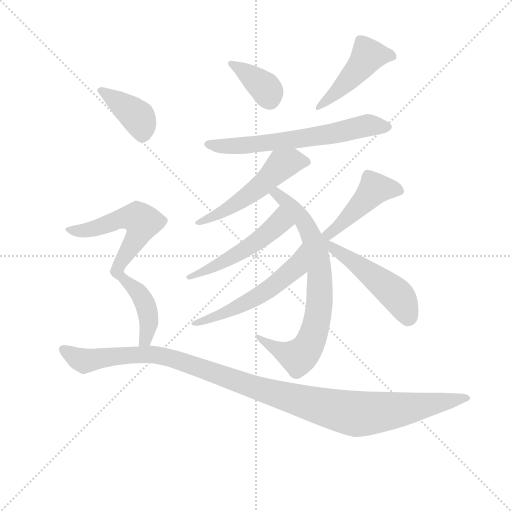
t = 0.00 s
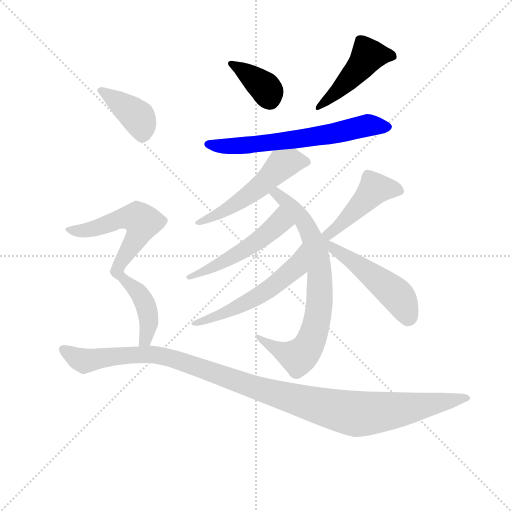
t = 1.76 s
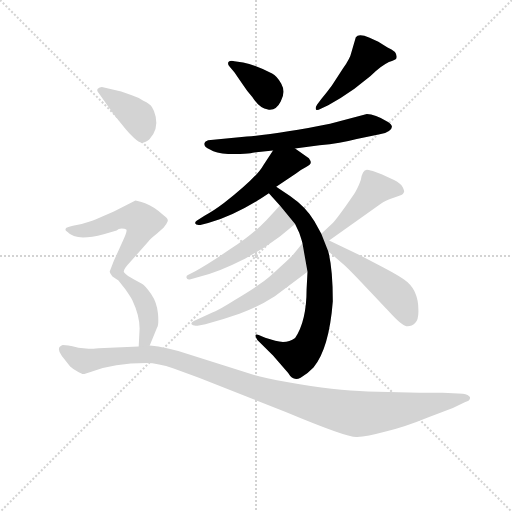
t = 3.51 s
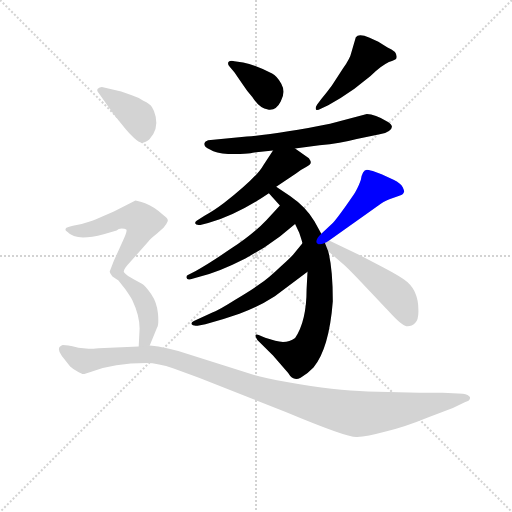
t = 5.27 s
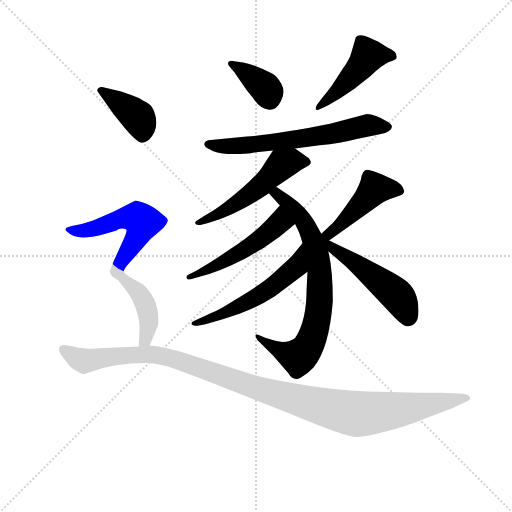
t = 7.02 s
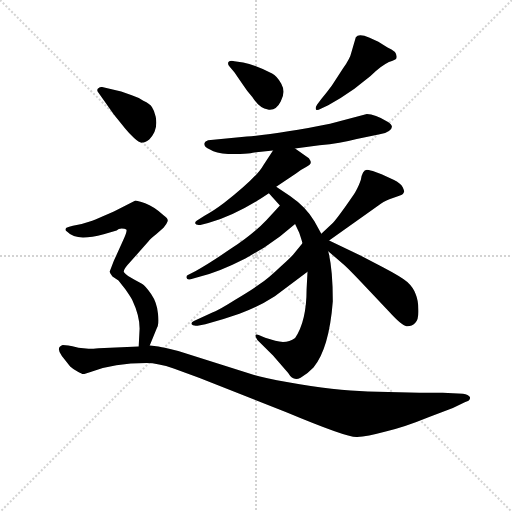
t = 8.78 s

The animated SVG that drew these frames (rendered in a browser with its animation timeline set to each time). Animation: 12 CSS @keyframes rules; one cycle of 8.78 s.

<svg version="1.1" viewBox="0 0 1024 1024" xmlns="http://www.w3.org/2000/svg">
  <g stroke="lightgray" stroke-dasharray="1,1" stroke-width="1" transform="scale(4, 4)">
    <line x1="0" y1="0" x2="256" y2="256"></line>
    <line x1="256" y1="0" x2="0" y2="256"></line>
    <line x1="128" y1="0" x2="128" y2="256"></line>
    <line x1="0" y1="128" x2="256" y2="128"></line>
  </g>
<g transform="scale(0.92, -0.92) translate(60, -900)">
   <style type="text/css">
    @keyframes keyframes0 {
      from {
       stroke: blue;
       stroke-dashoffset: 373;
       stroke-width: 128;
       }
       55% {
       animation-timing-function: step-end;
       stroke: blue;
       stroke-dashoffset: 0;
       stroke-width: 128;
       }
       to {
       stroke: black;
       stroke-width: 1024;
       }
       }
       #make-me-a-hanzi-animation-0 {
         animation: keyframes0 0.553548s both;
         animation-delay: 0.000000s;
         animation-timing-function: linear;
       }
    @keyframes keyframes1 {
      from {
       stroke: blue;
       stroke-dashoffset: 465;
       stroke-width: 128;
       }
       60% {
       animation-timing-function: step-end;
       stroke: blue;
       stroke-dashoffset: 0;
       stroke-width: 128;
       }
       to {
       stroke: black;
       stroke-width: 1024;
       }
       }
       #make-me-a-hanzi-animation-1 {
         animation: keyframes1 0.628418s both;
         animation-delay: 0.553548s;
         animation-timing-function: linear;
       }
    @keyframes keyframes2 {
      from {
       stroke: blue;
       stroke-dashoffset: 649;
       stroke-width: 128;
       }
       68% {
       animation-timing-function: step-end;
       stroke: blue;
       stroke-dashoffset: 0;
       stroke-width: 128;
       }
       to {
       stroke: black;
       stroke-width: 1024;
       }
       }
       #make-me-a-hanzi-animation-2 {
         animation: keyframes2 0.778158s both;
         animation-delay: 1.181966s;
         animation-timing-function: linear;
       }
    @keyframes keyframes3 {
      from {
       stroke: blue;
       stroke-dashoffset: 534;
       stroke-width: 128;
       }
       63% {
       animation-timing-function: step-end;
       stroke: blue;
       stroke-dashoffset: 0;
       stroke-width: 128;
       }
       to {
       stroke: black;
       stroke-width: 1024;
       }
       }
       #make-me-a-hanzi-animation-3 {
         animation: keyframes3 0.684570s both;
         animation-delay: 1.960124s;
         animation-timing-function: linear;
       }
    @keyframes keyframes4 {
      from {
       stroke: blue;
       stroke-dashoffset: 754;
       stroke-width: 128;
       }
       71% {
       animation-timing-function: step-end;
       stroke: blue;
       stroke-dashoffset: 0;
       stroke-width: 128;
       }
       to {
       stroke: black;
       stroke-width: 1024;
       }
       }
       #make-me-a-hanzi-animation-4 {
         animation: keyframes4 0.863607s both;
         animation-delay: 2.644694s;
         animation-timing-function: linear;
       }
    @keyframes keyframes5 {
      from {
       stroke: blue;
       stroke-dashoffset: 515;
       stroke-width: 128;
       }
       63% {
       animation-timing-function: step-end;
       stroke: blue;
       stroke-dashoffset: 0;
       stroke-width: 128;
       }
       to {
       stroke: black;
       stroke-width: 1024;
       }
       }
       #make-me-a-hanzi-animation-5 {
         animation: keyframes5 0.669108s both;
         animation-delay: 3.508301s;
         animation-timing-function: linear;
       }
    @keyframes keyframes6 {
      from {
       stroke: blue;
       stroke-dashoffset: 556;
       stroke-width: 128;
       }
       64% {
       animation-timing-function: step-end;
       stroke: blue;
       stroke-dashoffset: 0;
       stroke-width: 128;
       }
       to {
       stroke: black;
       stroke-width: 1024;
       }
       }
       #make-me-a-hanzi-animation-6 {
         animation: keyframes6 0.702474s both;
         animation-delay: 4.177409s;
         animation-timing-function: linear;
       }
    @keyframes keyframes7 {
      from {
       stroke: blue;
       stroke-dashoffset: 458;
       stroke-width: 128;
       }
       60% {
       animation-timing-function: step-end;
       stroke: blue;
       stroke-dashoffset: 0;
       stroke-width: 128;
       }
       to {
       stroke: black;
       stroke-width: 1024;
       }
       }
       #make-me-a-hanzi-animation-7 {
         animation: keyframes7 0.622721s both;
         animation-delay: 4.879883s;
         animation-timing-function: linear;
       }
    @keyframes keyframes8 {
      from {
       stroke: blue;
       stroke-dashoffset: 508;
       stroke-width: 128;
       }
       62% {
       animation-timing-function: step-end;
       stroke: blue;
       stroke-dashoffset: 0;
       stroke-width: 128;
       }
       to {
       stroke: black;
       stroke-width: 1024;
       }
       }
       #make-me-a-hanzi-animation-8 {
         animation: keyframes8 0.663411s both;
         animation-delay: 5.502604s;
         animation-timing-function: linear;
       }
    @keyframes keyframes9 {
      from {
       stroke: blue;
       stroke-dashoffset: 399;
       stroke-width: 128;
       }
       56% {
       animation-timing-function: step-end;
       stroke: blue;
       stroke-dashoffset: 0;
       stroke-width: 128;
       }
       to {
       stroke: black;
       stroke-width: 1024;
       }
       }
       #make-me-a-hanzi-animation-9 {
         animation: keyframes9 0.574707s both;
         animation-delay: 6.166016s;
         animation-timing-function: linear;
       }
    @keyframes keyframes10 {
      from {
       stroke: blue;
       stroke-dashoffset: 732;
       stroke-width: 128;
       }
       70% {
       animation-timing-function: step-end;
       stroke: blue;
       stroke-dashoffset: 0;
       stroke-width: 128;
       }
       to {
       stroke: black;
       stroke-width: 1024;
       }
       }
       #make-me-a-hanzi-animation-10 {
         animation: keyframes10 0.845703s both;
         animation-delay: 6.740723s;
         animation-timing-function: linear;
       }
    @keyframes keyframes11 {
      from {
       stroke: blue;
       stroke-dashoffset: 1157;
       stroke-width: 128;
       }
       79% {
       animation-timing-function: step-end;
       stroke: blue;
       stroke-dashoffset: 0;
       stroke-width: 128;
       }
       to {
       stroke: black;
       stroke-width: 1024;
       }
       }
       #make-me-a-hanzi-animation-11 {
         animation: keyframes11 1.191569s both;
         animation-delay: 7.586426s;
         animation-timing-function: linear;
       }
</style>
<path d="M 438.5 756.0 L 449.5 743.0 L 468.5 715.0 Q 477.5 701.0 488.5 689.0 Q 504.5 664.0 522.5 662.0 Q 540.5 659.0 550.5 680.0 Q 561.5 700.0 551.5 718.0 Q 541.5 735.0 531.5 740.0 Q 494.5 759.0 468.5 764.0 L 449.5 767.0 Q 440.5 769.0 436.5 765.0 Q 434.5 760.0 438.5 756.0 Z" fill="lightgray"></path> 
<path d="M 638.5 685.0 L 629.5 673.0 Q 625.5 667.0 626.5 663.0 Q 626.5 658.0 638.5 664.0 L 653.5 671.0 L 680.5 687.0 L 710.5 707.0 L 745.5 735.0 Q 771.5 759.0 785.5 765.0 Q 800.5 770.0 801.5 773.0 Q 805.5 788.0 782.5 797.0 L 762.5 809.0 L 743.5 818.0 Q 719.5 828.0 713.5 819.0 L 703.5 785.0 Q 701.5 774.0 685.5 751.0 L 661.5 714.0 Q 651.5 700.0 638.5 685.0 Z" fill="lightgray"></path> 
<path d="M 581.5 577.0 L 634.5 584.0 Q 680.5 589.0 715.5 598.0 L 765.5 608.0 Q 777.5 609.0 785.5 615.0 Q 799.5 625.0 783.5 635.0 Q 754.5 652.0 737.5 652.0 L 657.5 631.0 Q 546.5 609.0 476.5 603.0 L 392.5 595.0 Q 385.5 593.0 384.5 589.0 Q 381.5 582.0 396.5 575.0 Q 411.5 565.0 445.5 565.0 Q 479.5 565.0 489.5 568.0 L 533.5 573.0 L 581.5 577.0 Z" fill="lightgray"></path> 
<path d="M 540.5 494.0 L 583.5 523.0 Q 595.5 532.0 605.5 537.0 Q 615.5 542.0 615.5 546.0 Q 616.5 549.0 611.5 556.0 L 581.5 577.0 C 556.5 594.0 549.5 598.0 533.5 573.0 L 512.5 541.0 Q 498.5 515.0 427.5 459.0 Q 402.5 440.0 384.5 431.0 L 367.5 420.0 Q 363.5 418.0 364.5 414.0 Q 365.5 410.0 375.5 411.0 L 392.5 415.0 Q 455.5 433.0 524.5 480.0 L 540.5 494.0 Z" fill="lightgray"></path> 
<path d="M 638.5 392.0 L 623.5 419.0 Q 605.5 450.0 570.5 474.0 L 540.5 494.0 C 515.5 511.0 504.5 502.0 524.5 480.0 L 548.5 453.0 L 581.5 413.0 L 590.5 394.0 Q 597.5 373.0 597.5 371.0 L 608.5 309.0 L 606.5 271.0 Q 606.5 202.0 581.5 165.0 Q 563.5 152.0 538.5 159.0 L 516.5 166.0 L 502.5 172.0 Q 489.5 176.0 499.5 161.0 L 533.5 127.0 L 566.5 89.0 Q 577.5 70.0 593.5 79.0 Q 609.5 88.0 621.5 101.0 Q 655.5 142.0 663.5 245.0 Q 663.5 316.0 653.5 354.0 L 638.5 392.0 Z" fill="lightgray"></path> 
<path d="M 548.5 453.0 L 519.5 422.0 Q 491.5 392.0 441.5 359.0 Q 391.5 325.0 365.5 311.0 L 348.5 302.0 Q 344.5 301.0 345.5 296.0 Q 346.5 291.0 354.5 293.0 L 375.5 299.0 Q 414.5 308.0 473.5 338.0 L 514.5 362.0 L 548.5 386.0 L 581.5 413.0 C 604.5 432.0 568.5 475.0 548.5 453.0 Z" fill="lightgray"></path> 
<path d="M 597.5 371.0 L 577.5 347.0 Q 574.5 343.0 548.5 319.0 Q 523.5 295.0 505.5 283.0 Q 484.5 268.0 450.5 248.0 Q 417.5 227.0 400.5 220.0 L 361.5 202.0 Q 354.5 199.0 356.5 195.0 Q 358.5 191.0 369.5 192.0 L 386.5 195.0 Q 423.5 205.0 460.5 218.0 Q 498.5 231.0 537.5 256.0 L 608.5 309.0 C 632.5 327.0 616.5 394.0 597.5 371.0 Z" fill="lightgray"></path> 
<path d="M 655.5 377.0 L 759.5 451.0 Q 774.5 463.0 786.5 467.0 L 806.5 474.0 Q 816.5 476.0 818.5 483.0 Q 819.5 484.0 815.5 493.0 Q 811.5 501.0 795.5 509.0 L 769.5 521.0 L 750.5 528.0 Q 739.5 531.0 737.5 531.0 Q 727.5 530.0 724.5 509.0 Q 719.5 495.0 716.5 490.0 Q 714.5 484.0 692.5 453.0 Q 670.5 422.0 663.5 415.0 L 638.5 392.0 C 616.5 372.0 631.5 360.0 655.5 377.0 Z" fill="lightgray"></path> 
<path d="M 653.5 354.0 L 684.5 327.0 Q 690.5 323.0 728.5 283.0 L 784.5 224.0 Q 813.5 192.0 823.5 191.0 Q 834.5 190.0 842.5 198.0 Q 850.5 206.0 849.5 227.0 Q 849.5 247.0 843.5 261.0 Q 838.5 275.0 825.5 287.0 Q 812.5 298.0 772.5 319.0 L 722.5 345.0 L 655.5 377.0 C 626.5 391.0 610.5 392.0 653.5 354.0 Z" fill="lightgray"></path> 
<path d="M 154.5 698.0 L 187.5 651.0 L 212.5 620.0 Q 220.5 610.0 231.5 600.0 Q 243.5 589.0 248.5 590.0 Q 254.5 590.0 264.5 597.0 Q 284.5 617.0 278.5 646.0 Q 275.5 660.0 270.5 667.0 Q 266.5 674.0 251.5 681.0 Q 239.5 689.0 226.5 693.0 L 203.5 701.0 L 161.5 711.0 Q 156.5 711.0 152.5 707.0 Q 149.5 703.0 154.5 698.0 Z" fill="lightgray"></path> 
<path d="M 243.5 186.0 L 241.5 147.0 C 239.5 117.0 254.5 121.0 265.5 149.0 L 281.5 188.0 Q 285.5 193.0 283.5 218.0 Q 281.5 242.0 268.5 261.0 Q 255.5 279.0 248.5 283.0 L 232.5 292.0 Q 224.5 296.0 218.5 300.0 Q 213.5 303.0 209.5 308.0 Q 206.5 313.0 224.5 332.0 L 262.5 375.0 Q 265.5 380.0 279.5 391.0 L 295.5 405.0 Q 302.5 413.0 304.5 419.0 Q 306.5 424.0 295.5 432.0 Q 274.5 451.0 255.5 458.0 Q 237.5 464.0 234.5 464.0 L 187.5 440.0 L 147.5 423.0 Q 140.5 420.0 133.5 418.0 L 117.5 413.0 L 98.5 409.0 Q 89.5 407.0 84.5 405.0 Q 82.5 404.0 82.5 401.0 Q 80.5 400.0 87.5 395.0 Q 105.5 375.0 165.5 391.0 L 193.5 399.0 Q 197.5 403.0 204.5 403.0 Q 211.5 403.0 214.5 401.0 Q 217.5 398.0 207.5 377.0 L 187.5 333.0 L 178.5 310.0 Q 178.5 307.0 184.5 299.0 L 197.5 290.0 L 212.5 271.0 Q 223.5 255.0 227.5 248.0 Q 243.5 214.0 243.5 186.0 Z" fill="lightgray"></path> 
<path d="M 241.5 147.0 L 154.5 143.0 Q 134.5 141.0 132.5 142.0 L 110.5 144.0 Q 108.5 145.0 88.5 149.0 L 76.5 150.0 Q 60.5 145.0 74.5 126.0 L 92.5 103.0 Q 96.5 99.0 107.5 93.0 Q 119.5 86.0 121.5 87.0 Q 123.5 87.0 138.5 92.0 Q 187.5 111.0 258.5 111.0 Q 283.5 111.0 317.5 99.0 L 372.5 79.0 L 562.5 4.0 Q 696.5 -52.0 716.5 -50.0 Q 737.5 -49.0 778.5 -38.0 Q 820.5 -28.0 871.5 -7.0 L 924.5 13.0 L 951.5 26.0 Q 963.5 29.0 961.5 37.0 Q 958.5 42.0 946.5 44.0 L 902.5 46.0 L 851.5 46.0 L 739.5 49.0 Q 668.5 51.0 566.5 69.0 Q 513.5 79.0 492.5 85.0 L 327.5 137.0 L 298.5 144.0 Q 286.5 147.0 265.5 149.0 L 241.5 147.0 Z" fill="lightgray"></path> 
      <clipPath id="make-me-a-hanzi-clip-0">
      <path d="M 438.5 756.0 L 449.5 743.0 L 468.5 715.0 Q 477.5 701.0 488.5 689.0 Q 504.5 664.0 522.5 662.0 Q 540.5 659.0 550.5 680.0 Q 561.5 700.0 551.5 718.0 Q 541.5 735.0 531.5 740.0 Q 494.5 759.0 468.5 764.0 L 449.5 767.0 Q 440.5 769.0 436.5 765.0 Q 434.5 760.0 438.5 756.0 Z" fill="lightgray"></path>
      </clipPath>
      <path clip-path="url(#make-me-a-hanzi-clip-0)" d="M 443.5 762.0 L 515.5 710.0 L 526.5 684.0 " fill="none" id="make-me-a-hanzi-animation-0" stroke-dasharray="245 490" stroke-linecap="round"></path>

      <clipPath id="make-me-a-hanzi-clip-1">
      <path d="M 638.5 685.0 L 629.5 673.0 Q 625.5 667.0 626.5 663.0 Q 626.5 658.0 638.5 664.0 L 653.5 671.0 L 680.5 687.0 L 710.5 707.0 L 745.5 735.0 Q 771.5 759.0 785.5 765.0 Q 800.5 770.0 801.5 773.0 Q 805.5 788.0 782.5 797.0 L 762.5 809.0 L 743.5 818.0 Q 719.5 828.0 713.5 819.0 L 703.5 785.0 Q 701.5 774.0 685.5 751.0 L 661.5 714.0 Q 651.5 700.0 638.5 685.0 Z" fill="lightgray"></path>
      </clipPath>
      <path clip-path="url(#make-me-a-hanzi-clip-1)" d="M 793.5 778.0 L 740.5 779.0 L 676.5 704.0 L 632.5 667.0 " fill="none" id="make-me-a-hanzi-animation-1" stroke-dasharray="337 674" stroke-linecap="round"></path>

      <clipPath id="make-me-a-hanzi-clip-2">
      <path d="M 581.5 577.0 L 634.5 584.0 Q 680.5 589.0 715.5 598.0 L 765.5 608.0 Q 777.5 609.0 785.5 615.0 Q 799.5 625.0 783.5 635.0 Q 754.5 652.0 737.5 652.0 L 657.5 631.0 Q 546.5 609.0 476.5 603.0 L 392.5 595.0 Q 385.5 593.0 384.5 589.0 Q 381.5 582.0 396.5 575.0 Q 411.5 565.0 445.5 565.0 Q 479.5 565.0 489.5 568.0 L 533.5 573.0 L 581.5 577.0 Z" fill="lightgray"></path>
      </clipPath>
      <path clip-path="url(#make-me-a-hanzi-clip-2)" d="M 392.5 587.0 L 455.5 582.0 L 639.5 605.0 L 736.5 627.0 L 781.5 625.0 " fill="none" id="make-me-a-hanzi-animation-2" stroke-dasharray="521 1042" stroke-linecap="round"></path>

      <clipPath id="make-me-a-hanzi-clip-3">
      <path d="M 540.5 494.0 L 583.5 523.0 Q 595.5 532.0 605.5 537.0 Q 615.5 542.0 615.5 546.0 Q 616.5 549.0 611.5 556.0 L 581.5 577.0 C 556.5 594.0 549.5 598.0 533.5 573.0 L 512.5 541.0 Q 498.5 515.0 427.5 459.0 Q 402.5 440.0 384.5 431.0 L 367.5 420.0 Q 363.5 418.0 364.5 414.0 Q 365.5 410.0 375.5 411.0 L 392.5 415.0 Q 455.5 433.0 524.5 480.0 L 540.5 494.0 Z" fill="lightgray"></path>
      </clipPath>
      <path clip-path="url(#make-me-a-hanzi-clip-3)" d="M 605.5 548.0 L 573.5 549.0 L 552.5 542.0 L 456.5 458.0 L 370.5 415.0 " fill="none" id="make-me-a-hanzi-animation-3" stroke-dasharray="406 812" stroke-linecap="round"></path>

      <clipPath id="make-me-a-hanzi-clip-4">
      <path d="M 638.5 392.0 L 623.5 419.0 Q 605.5 450.0 570.5 474.0 L 540.5 494.0 C 515.5 511.0 504.5 502.0 524.5 480.0 L 548.5 453.0 L 581.5 413.0 L 590.5 394.0 Q 597.5 373.0 597.5 371.0 L 608.5 309.0 L 606.5 271.0 Q 606.5 202.0 581.5 165.0 Q 563.5 152.0 538.5 159.0 L 516.5 166.0 L 502.5 172.0 Q 489.5 176.0 499.5 161.0 L 533.5 127.0 L 566.5 89.0 Q 577.5 70.0 593.5 79.0 Q 609.5 88.0 621.5 101.0 Q 655.5 142.0 663.5 245.0 Q 663.5 316.0 653.5 354.0 L 638.5 392.0 Z" fill="lightgray"></path>
      </clipPath>
      <path clip-path="url(#make-me-a-hanzi-clip-4)" d="M 532.5 479.0 L 541.5 479.0 L 567.5 457.0 L 609.5 403.0 L 633.5 319.0 L 634.5 238.0 L 616.5 160.0 L 606.5 140.0 L 588.5 124.0 L 552.5 135.0 L 507.5 165.0 " fill="none" id="make-me-a-hanzi-animation-4" stroke-dasharray="626 1252" stroke-linecap="round"></path>

      <clipPath id="make-me-a-hanzi-clip-5">
      <path d="M 548.5 453.0 L 519.5 422.0 Q 491.5 392.0 441.5 359.0 Q 391.5 325.0 365.5 311.0 L 348.5 302.0 Q 344.5 301.0 345.5 296.0 Q 346.5 291.0 354.5 293.0 L 375.5 299.0 Q 414.5 308.0 473.5 338.0 L 514.5 362.0 L 548.5 386.0 L 581.5 413.0 C 604.5 432.0 568.5 475.0 548.5 453.0 Z" fill="lightgray"></path>
      </clipPath>
      <path clip-path="url(#make-me-a-hanzi-clip-5)" d="M 547.5 444.0 L 547.5 416.0 L 519.5 391.0 L 415.5 325.0 L 350.5 297.0 " fill="none" id="make-me-a-hanzi-animation-5" stroke-dasharray="387 774" stroke-linecap="round"></path>

      <clipPath id="make-me-a-hanzi-clip-6">
      <path d="M 597.5 371.0 L 577.5 347.0 Q 574.5 343.0 548.5 319.0 Q 523.5 295.0 505.5 283.0 Q 484.5 268.0 450.5 248.0 Q 417.5 227.0 400.5 220.0 L 361.5 202.0 Q 354.5 199.0 356.5 195.0 Q 358.5 191.0 369.5 192.0 L 386.5 195.0 Q 423.5 205.0 460.5 218.0 Q 498.5 231.0 537.5 256.0 L 608.5 309.0 C 632.5 327.0 616.5 394.0 597.5 371.0 Z" fill="lightgray"></path>
      </clipPath>
      <path clip-path="url(#make-me-a-hanzi-clip-6)" d="M 595.5 363.0 L 582.5 319.0 L 531.5 276.0 L 461.5 235.0 L 363.5 195.0 " fill="none" id="make-me-a-hanzi-animation-6" stroke-dasharray="428 856" stroke-linecap="round"></path>

      <clipPath id="make-me-a-hanzi-clip-7">
      <path d="M 655.5 377.0 L 759.5 451.0 Q 774.5 463.0 786.5 467.0 L 806.5 474.0 Q 816.5 476.0 818.5 483.0 Q 819.5 484.0 815.5 493.0 Q 811.5 501.0 795.5 509.0 L 769.5 521.0 L 750.5 528.0 Q 739.5 531.0 737.5 531.0 Q 727.5 530.0 724.5 509.0 Q 719.5 495.0 716.5 490.0 Q 714.5 484.0 692.5 453.0 Q 670.5 422.0 663.5 415.0 L 638.5 392.0 C 616.5 372.0 631.5 360.0 655.5 377.0 Z" fill="lightgray"></path>
      </clipPath>
      <path clip-path="url(#make-me-a-hanzi-clip-7)" d="M 807.5 485.0 L 754.5 490.0 L 668.5 401.0 L 657.5 392.0 L 646.5 392.0 " fill="none" id="make-me-a-hanzi-animation-7" stroke-dasharray="330 660" stroke-linecap="round"></path>

      <clipPath id="make-me-a-hanzi-clip-8">
      <path d="M 653.5 354.0 L 684.5 327.0 Q 690.5 323.0 728.5 283.0 L 784.5 224.0 Q 813.5 192.0 823.5 191.0 Q 834.5 190.0 842.5 198.0 Q 850.5 206.0 849.5 227.0 Q 849.5 247.0 843.5 261.0 Q 838.5 275.0 825.5 287.0 Q 812.5 298.0 772.5 319.0 L 722.5 345.0 L 655.5 377.0 C 626.5 391.0 610.5 392.0 653.5 354.0 Z" fill="lightgray"></path>
      </clipPath>
      <path clip-path="url(#make-me-a-hanzi-clip-8)" d="M 649.5 379.0 L 665.5 358.0 L 799.5 261.0 L 819.5 232.0 L 826.5 208.0 " fill="none" id="make-me-a-hanzi-animation-8" stroke-dasharray="380 760" stroke-linecap="round"></path>

      <clipPath id="make-me-a-hanzi-clip-9">
      <path d="M 154.5 698.0 L 187.5 651.0 L 212.5 620.0 Q 220.5 610.0 231.5 600.0 Q 243.5 589.0 248.5 590.0 Q 254.5 590.0 264.5 597.0 Q 284.5 617.0 278.5 646.0 Q 275.5 660.0 270.5 667.0 Q 266.5 674.0 251.5 681.0 Q 239.5 689.0 226.5 693.0 L 203.5 701.0 L 161.5 711.0 Q 156.5 711.0 152.5 707.0 Q 149.5 703.0 154.5 698.0 Z" fill="lightgray"></path>
      </clipPath>
      <path clip-path="url(#make-me-a-hanzi-clip-9)" d="M 159.5 704.0 L 239.5 646.0 L 247.5 630.0 L 248.5 604.0 " fill="none" id="make-me-a-hanzi-animation-9" stroke-dasharray="271 542" stroke-linecap="round"></path>

      <clipPath id="make-me-a-hanzi-clip-10">
      <path d="M 243.5 186.0 L 241.5 147.0 C 239.5 117.0 254.5 121.0 265.5 149.0 L 281.5 188.0 Q 285.5 193.0 283.5 218.0 Q 281.5 242.0 268.5 261.0 Q 255.5 279.0 248.5 283.0 L 232.5 292.0 Q 224.5 296.0 218.5 300.0 Q 213.5 303.0 209.5 308.0 Q 206.5 313.0 224.5 332.0 L 262.5 375.0 Q 265.5 380.0 279.5 391.0 L 295.5 405.0 Q 302.5 413.0 304.5 419.0 Q 306.5 424.0 295.5 432.0 Q 274.5 451.0 255.5 458.0 Q 237.5 464.0 234.5 464.0 L 187.5 440.0 L 147.5 423.0 Q 140.5 420.0 133.5 418.0 L 117.5 413.0 L 98.5 409.0 Q 89.5 407.0 84.5 405.0 Q 82.5 404.0 82.5 401.0 Q 80.5 400.0 87.5 395.0 Q 105.5 375.0 165.5 391.0 L 193.5 399.0 Q 197.5 403.0 204.5 403.0 Q 211.5 403.0 214.5 401.0 Q 217.5 398.0 207.5 377.0 L 187.5 333.0 L 178.5 310.0 Q 178.5 307.0 184.5 299.0 L 197.5 290.0 L 212.5 271.0 Q 223.5 255.0 227.5 248.0 Q 243.5 214.0 243.5 186.0 Z" fill="lightgray"></path>
      </clipPath>
      <path clip-path="url(#make-me-a-hanzi-clip-10)" d="M 88.5 401.0 L 117.5 398.0 L 150.5 404.0 L 216.5 427.0 L 239.5 427.0 L 246.5 421.0 L 249.5 415.0 L 239.5 386.0 L 194.5 311.0 L 247.5 256.0 L 257.5 233.0 L 262.5 188.0 L 256.5 162.0 L 247.5 153.0 " fill="none" id="make-me-a-hanzi-animation-10" stroke-dasharray="604 1208" stroke-linecap="round"></path>

      <clipPath id="make-me-a-hanzi-clip-11">
      <path d="M 241.5 147.0 L 154.5 143.0 Q 134.5 141.0 132.5 142.0 L 110.5 144.0 Q 108.5 145.0 88.5 149.0 L 76.5 150.0 Q 60.5 145.0 74.5 126.0 L 92.5 103.0 Q 96.5 99.0 107.5 93.0 Q 119.5 86.0 121.5 87.0 Q 123.5 87.0 138.5 92.0 Q 187.5 111.0 258.5 111.0 Q 283.5 111.0 317.5 99.0 L 372.5 79.0 L 562.5 4.0 Q 696.5 -52.0 716.5 -50.0 Q 737.5 -49.0 778.5 -38.0 Q 820.5 -28.0 871.5 -7.0 L 924.5 13.0 L 951.5 26.0 Q 963.5 29.0 961.5 37.0 Q 958.5 42.0 946.5 44.0 L 902.5 46.0 L 851.5 46.0 L 739.5 49.0 Q 668.5 51.0 566.5 69.0 Q 513.5 79.0 492.5 85.0 L 327.5 137.0 L 298.5 144.0 Q 286.5 147.0 265.5 149.0 L 241.5 147.0 Z" fill="lightgray"></path>
      </clipPath>
      <path clip-path="url(#make-me-a-hanzi-clip-11)" d="M 80.5 138.0 L 124.5 116.0 L 235.5 129.0 L 290.5 127.0 L 521.5 49.0 L 717.5 0.0 L 954.5 33.0 " fill="none" id="make-me-a-hanzi-animation-11" stroke-dasharray="1029 2058" stroke-linecap="round"></path>

</g>
</svg>
